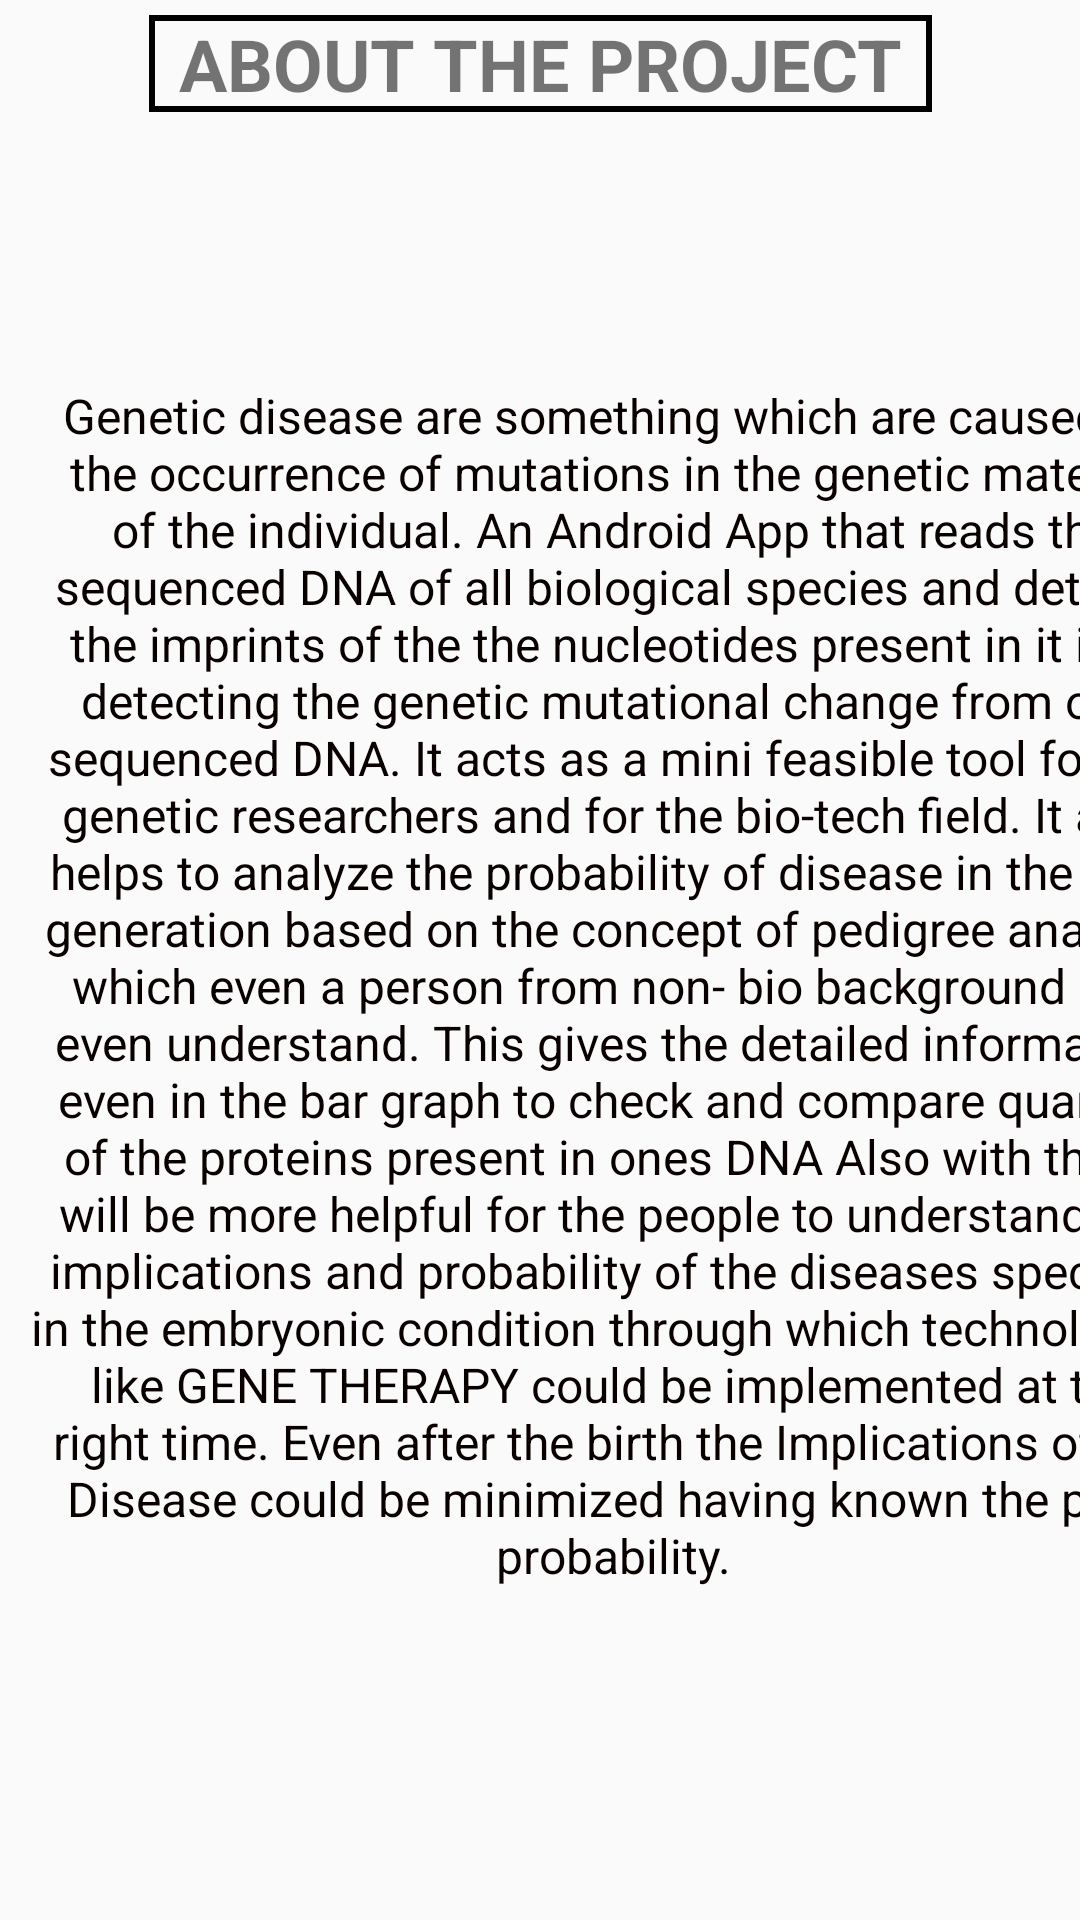

Produce the Android XML layout that renders to this screen, including the resource entries it uses.
<!-- AndroidManifest.xml: application theme AppTheme.NoActionBar -->
<!-- res/layout/fragment_about.xml -->
<?xml version="1.0" encoding="utf-8"?>
<androidx.constraintlayout.widget.ConstraintLayout xmlns:android="http://schemas.android.com/apk/res/android"
    xmlns:app="http://schemas.android.com/apk/res-auto"
    xmlns:tools="http://schemas.android.com/tools"
    android:layout_width="match_parent"
    android:layout_height="match_parent"
    tools:context=".fragment_about">

    

    <TextView
        android:id="@+id/textView30"
        android:layout_width="409dp"
        android:layout_height="573dp"
        android:gravity="center"
        android:padding="10dp"
        android:paddingStart="10dp"
        android:paddingLeft="10dp"
        android:paddingEnd="10dp"
        android:paddingRight="10dp"
        android:text="@string/about_app"
        android:textColor="#090000"
        android:textSize="16sp"
        app:layout_constraintBottom_toBottomOf="parent"
        app:layout_constraintEnd_toEndOf="parent"
        app:layout_constraintHorizontal_bias="0.0"
        app:layout_constraintStart_toStartOf="parent"
        app:layout_constraintTop_toTopOf="parent"
        app:layout_constraintVertical_bias="0.627" />

    <TextView
        android:id="@+id/textView29"
        android:layout_width="wrap_content"
        android:layout_height="wrap_content"
        android:background="@drawable/black_border"
        android:paddingStart="10dp"
        android:paddingEnd="10dp"
        android:text="ABOUT THE PROJECT"
        android:textSize="24sp"
        android:textStyle="bold"
        app:layout_constraintBottom_toTopOf="@+id/textView30"
        app:layout_constraintEnd_toEndOf="parent"
        app:layout_constraintStart_toStartOf="parent"
        app:layout_constraintTop_toTopOf="parent" />

</androidx.constraintlayout.widget.ConstraintLayout>
<!-- resources referenced by this layout -->
<resources>
  <!-- drawable black_border (drawable) -->
  <?xml version="1.0" encoding="utf-8"?>
  <shape xmlns:android="http://schemas.android.com/apk/res/android"
      android:shape="rectangle">
      <stroke android:color="#000000"
          android:width="2dp" />
  
  
  </shape>
  <string name="about_app">Genetic disease are something which are caused by the occurrence of mutations in the genetic material of the individual. An Android App that reads the sequenced DNA of all biological species and detects the imprints of the the nucleotides present in it i.e…detecting the genetic mutational change from of a sequenced DNA. It acts as a mini feasible tool for the genetic researchers and for the bio-tech field.
          It also helps to analyze the probability of disease in the next generation based on the concept of pedigree analysis which even a person from non- bio background can even understand. This gives the detailed information even in the bar graph to check and compare quantity of the proteins present in ones DNA Also with this it will be more helpful for the people to understand the implications and probability of the diseases specially in the embryonic condition through which technologies like GENE THERAPY could be implemented at the right time. Even after the birth the Implications of the Disease could be minimized having known the prior probability.</string>
  <style name="AppTheme.NoActionBar">
              <item name="windowActionBar">false</item>
              <item name="windowNoTitle">true</item>
              <item name="android:actionMenuTextColor">@android:color/white</item>
              <item name="drawerArrowStyle">@style/DrawerArrowStyle</item>
          </style>
  <style name="DrawerArrowStyle" parent="@style/Widget.AppCompat.DrawerArrowToggle">
              <item name="spinBars">true</item>
              <item name="color">@android:color/white</item>
          </style>
</resources>
